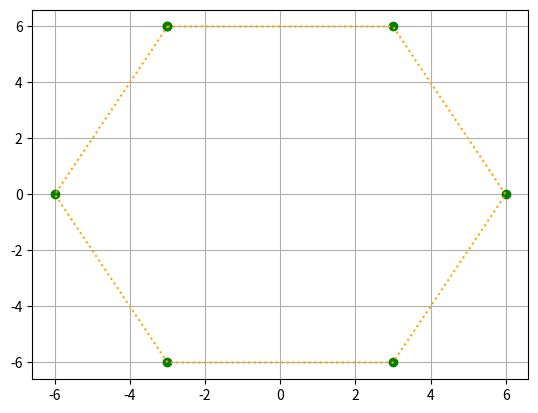

Source code (Python):
import matplotlib.pyplot as plt
from matplotlib.path import Path
import matplotlib.patches as pactches
x = [-3,3,6,3,-3,-6,-3]
y = [6,6,0,-6,-6,0,6]
plt.plot( x, y, 'go') # green bolinha
plt.plot( x, y, 'k:', color='orange') # linha pontilha orange
plt.grid(True)
plt.show()